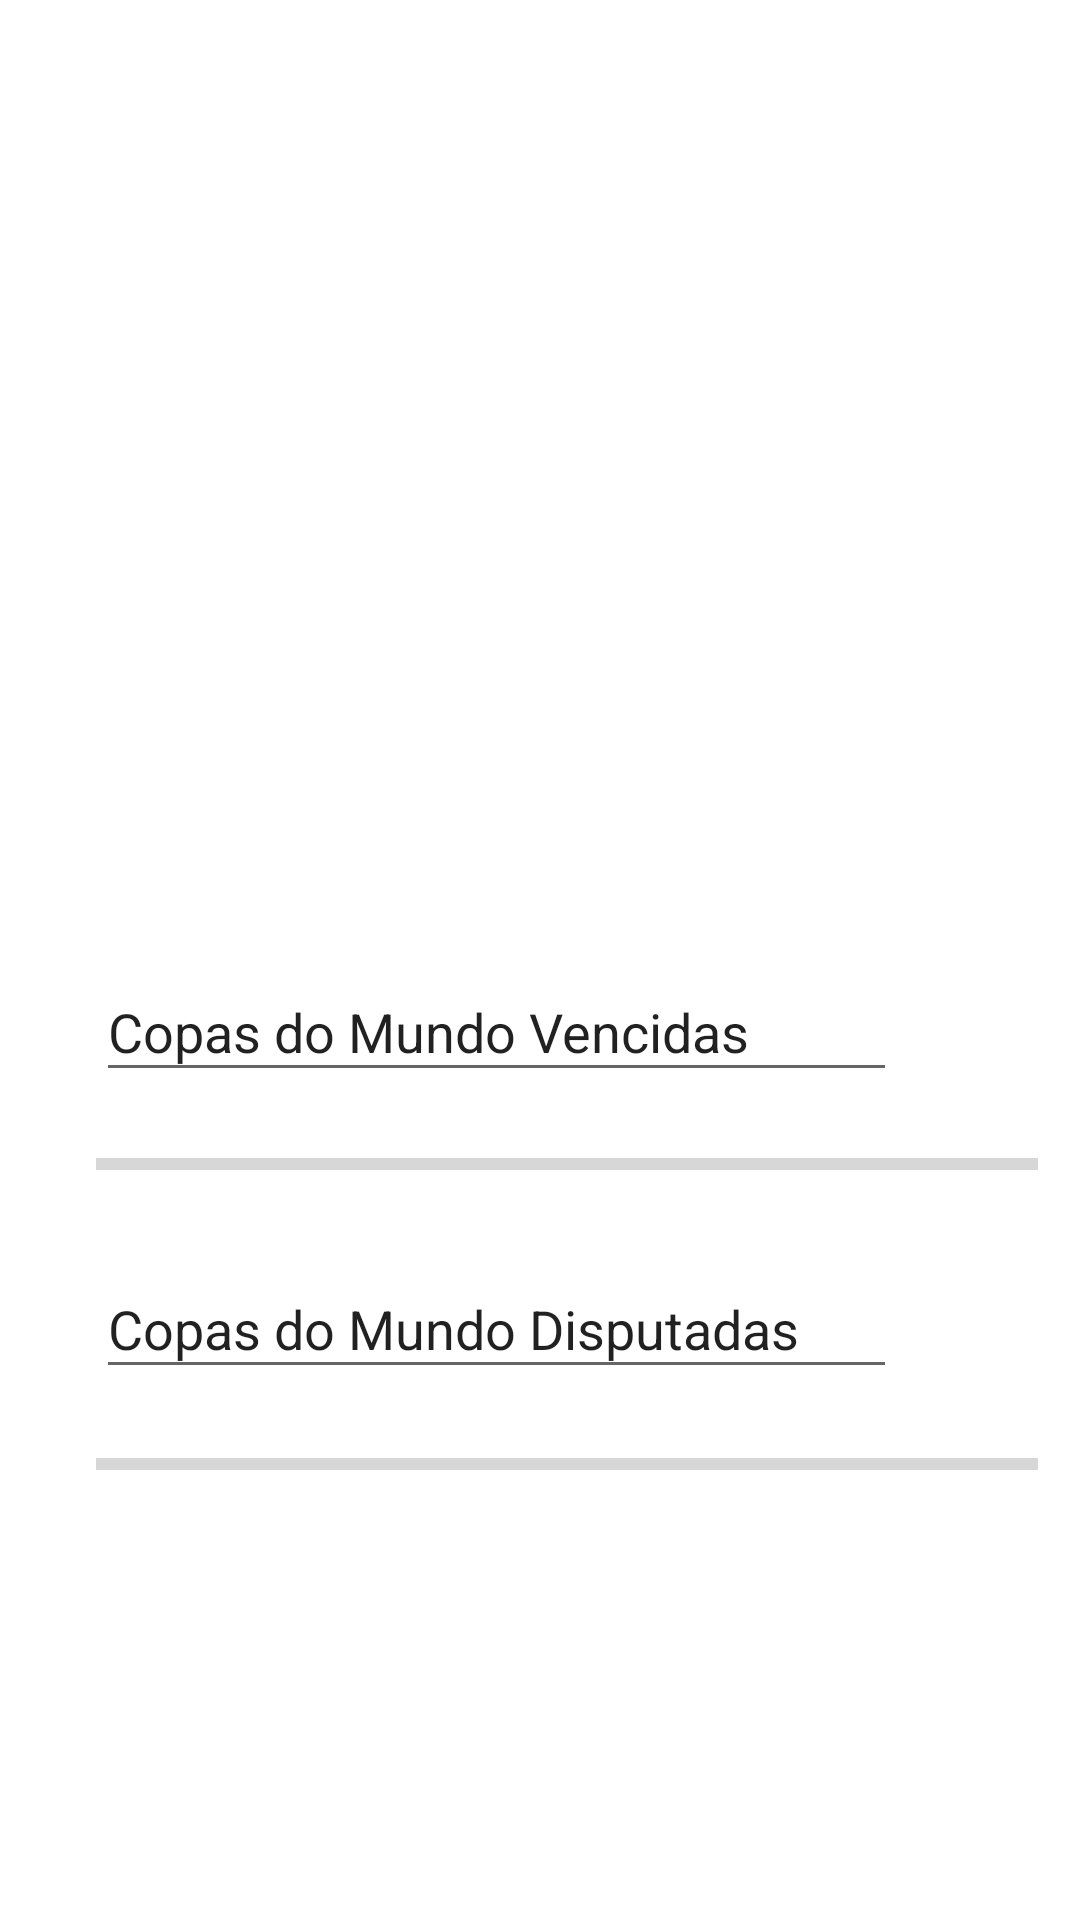

This screen was rendered from an Android layout file. Write that file and the resources it references.
<!-- AndroidManifest.xml: application theme Theme.StatPlayer -->
<!-- res/layout/activity_main.xml -->
<?xml version="1.0" encoding="utf-8"?>
<androidx.constraintlayout.widget.ConstraintLayout xmlns:android="http://schemas.android.com/apk/res/android"
    xmlns:app="http://schemas.android.com/apk/res-auto"
    xmlns:tools="http://schemas.android.com/tools"
    android:layout_width="match_parent"
    android:layout_height="match_parent"
    tools:context=".MainActivity">

    <EditText
        android:id="@+id/editTextTextPersonName2"
        android:layout_width="267dp"
        android:layout_height="43dp"
        android:layout_marginStart="32dp"
        android:layout_marginTop="16dp"
        android:ems="10"
        android:inputType="textPersonName"
        android:text="Copas do Mundo Disputadas"
        app:layout_constraintStart_toStartOf="parent"
        app:layout_constraintTop_toBottomOf="@+id/cmvBar" />

    <ProgressBar
        android:id="@+id/cmdBar"
        style="?android:attr/progressBarStyleHorizontal"
        android:layout_width="314dp"
        android:layout_height="32dp"
        android:layout_marginStart="32dp"
        android:layout_marginTop="108dp"
        android:layout_marginEnd="64dp"
        app:layout_constraintEnd_toEndOf="parent"
        app:layout_constraintHorizontal_bias="0.0"
        app:layout_constraintStart_toStartOf="parent"
        app:layout_constraintTop_toBottomOf="@+id/editTextTextPersonName" />

    <TextView
        android:id="@+id/tvDisMax"
        android:layout_width="30dp"
        android:layout_height="32dp"
        android:layout_marginTop="116dp"
        android:textAlignment="center"
        app:layout_constraintEnd_toEndOf="parent"
        app:layout_constraintHorizontal_bias="0.542"
        app:layout_constraintStart_toEndOf="@+id/cmvBar"
        app:layout_constraintTop_toBottomOf="@+id/editTextTextPersonName"
        tools:text="10" />

    <ImageView
        android:id="@+id/iVLogo"
        android:layout_width="120dp"
        android:layout_height="120dp"
        android:layout_marginTop="16dp"
        android:contentDescription="Imagen do Jogador"
        app:layout_constraintEnd_toEndOf="parent"
        app:layout_constraintStart_toStartOf="parent"
        app:layout_constraintTop_toTopOf="parent"
        tools:srcCompat="@tools:sample/avatars" />

    <TextView
        android:id="@+id/tvPlayer"
        android:layout_width="wrap_content"
        android:layout_height="wrap_content"
        android:layout_marginTop="16dp"
        tools:text="Usuario Teste"
        app:layout_constraintEnd_toEndOf="parent"
        app:layout_constraintStart_toStartOf="parent"
        app:layout_constraintTop_toBottomOf="@+id/iVLogo" />

    <TextView
        android:id="@+id/tvCountry"
        android:layout_width="wrap_content"
        android:layout_height="wrap_content"
        android:layout_marginTop="16dp"
        tools:text="Brasil"
        app:layout_constraintEnd_toEndOf="parent"
        app:layout_constraintHorizontal_bias="0.498"
        app:layout_constraintStart_toStartOf="parent"
        app:layout_constraintTop_toBottomOf="@+id/tvPlayer" />

    <TextView
        android:id="@+id/tvPosition"
        android:layout_width="wrap_content"
        android:layout_height="wrap_content"
        android:layout_marginTop="16dp"
        tools:text="Goleiro"
        app:layout_constraintEnd_toEndOf="parent"
        app:layout_constraintStart_toStartOf="parent"
        app:layout_constraintTop_toBottomOf="@+id/tvCountry" />

    <TextView
        android:id="@+id/tvPercentual"
        android:layout_width="wrap_content"
        android:layout_height="wrap_content"
        android:layout_marginTop="31dp"
        android:foregroundGravity="center_horizontal|fill"
        android:foregroundTint="#2196F3"
        android:textColorHighlight="?attr/colorButtonNormal"
        android:textColorLink="?attr/colorButtonNormal"
        app:layout_constraintEnd_toEndOf="parent"
        app:layout_constraintStart_toStartOf="parent"
        app:layout_constraintTop_toBottomOf="@+id/tvPosition"
        tools:text="100%" />

    <ProgressBar
        android:id="@+id/cmvBar"
        style="?android:attr/progressBarStyleHorizontal"
        android:layout_width="314dp"
        android:layout_height="32dp"
        android:layout_marginStart="32dp"
        android:layout_marginTop="8dp"
        android:layout_marginEnd="64dp"
        app:layout_constraintEnd_toEndOf="parent"
        app:layout_constraintHorizontal_bias="0.0"
        app:layout_constraintStart_toStartOf="parent"
        app:layout_constraintTop_toBottomOf="@+id/editTextTextPersonName" />

    <EditText
        android:id="@+id/editTextTextPersonName"
        android:layout_width="267dp"
        android:layout_height="43dp"
        android:layout_marginStart="32dp"
        android:layout_marginTop="30dp"
        android:ems="10"
        android:inputType="textPersonName"
        android:text="Copas do Mundo Vencidas"
        app:layout_constraintStart_toStartOf="parent"
        app:layout_constraintTop_toBottomOf="@+id/tvPercentual" />

    <TextView
        android:id="@+id/tvWinMax"
        android:layout_width="30dp"
        android:layout_height="32dp"
        android:layout_marginTop="12dp"
        android:textAlignment="center"
        app:layout_constraintEnd_toEndOf="parent"
        app:layout_constraintHorizontal_bias="0.542"
        app:layout_constraintStart_toEndOf="@+id/cmvBar"
        app:layout_constraintTop_toBottomOf="@+id/editTextTextPersonName"
        tools:text="10" />

</androidx.constraintlayout.widget.ConstraintLayout>
<!-- resources referenced by this layout -->
<resources>
  <style name="Theme.StatPlayer" parent="Theme.MaterialComponents.DayNight.DarkActionBar">
          
          <item name="colorPrimary">@color/purple_500</item>
          <item name="colorPrimaryVariant">@color/purple_700</item>
          <item name="colorOnPrimary">@color/white</item>
          
          <item name="colorSecondary">@color/teal_200</item>
          <item name="colorSecondaryVariant">@color/teal_700</item>
          <item name="colorOnSecondary">@color/black</item>
          
          <item name="android:statusBarColor" tools:targetApi="l">?attr/colorPrimaryVariant</item>
          
      </style>
  <color name="purple_500">#FF6200EE</color>
  <color name="purple_700">#FF3700B3</color>
  <color name="white">#FFFFFFFF</color>
  <color name="teal_200">#FF03DAC5</color>
  <color name="teal_700">#FF018786</color>
  <color name="black">#FF000000</color>
</resources>
